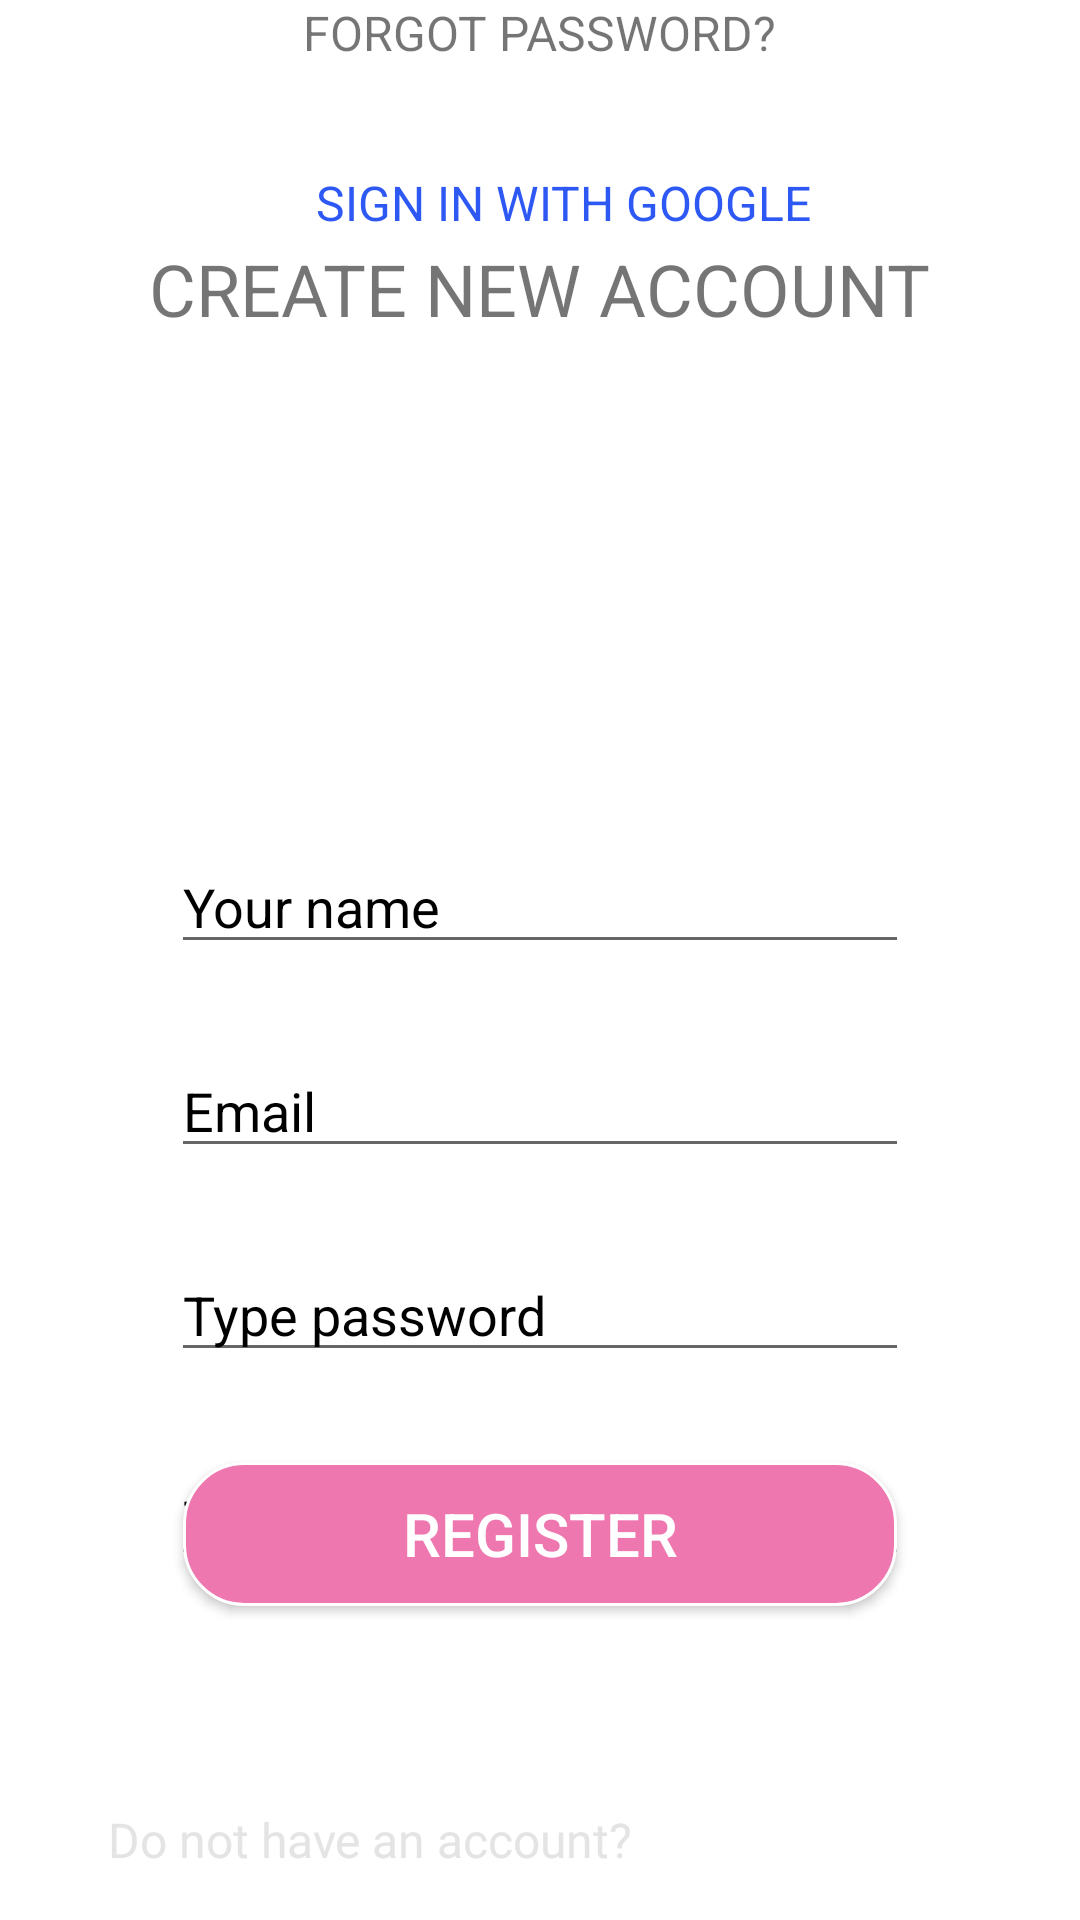

Here is an Android app screen rendered from its layout file. Give the layout XML and the strings, colors and styles it references.
<!-- AndroidManifest.xml: application theme Theme.Ltdd_18042022 -->
<!-- res/layout/activity_register.xml -->
<?xml version="1.0" encoding="utf-8"?>
<androidx.constraintlayout.widget.ConstraintLayout xmlns:android="http://schemas.android.com/apk/res/android"
    xmlns:app="http://schemas.android.com/apk/res-auto"
    xmlns:tools="http://schemas.android.com/tools"
    android:layout_width="match_parent"
    android:layout_height="match_parent"
    android:background="@drawable/ellipse_screen2"
    tools:context=".RegisterActivity">


    <TextView
        android:id="@+id/title"
        android:layout_width="wrap_content"
        android:layout_height="wrap_content"
        android:layout_marginTop="80dp"
        android:text="@string/create_new_account"

        android:textSize="24sp"
        app:layout_constraintEnd_toEndOf="parent"
        app:layout_constraintStart_toStartOf="parent"
        app:layout_constraintTop_toTopOf="parent" />

    <ImageView
        android:id="@+id/imageView"
        android:layout_width="wrap_content"
        android:layout_height="wrap_content"
        android:layout_marginHorizontal="15dp"
        android:layout_marginTop="80dp"

        android:contentDescription="@string/todo"
        app:layout_constraintStart_toEndOf="@+id/title"
        app:layout_constraintTop_toTopOf="parent"
        app:srcCompat="@drawable/icon1_small" />


    <EditText
        android:id="@+id/et_name"
        android:layout_width="246dp"
        android:layout_height="wrap_content"
        android:layout_marginTop="280dp"
        android:hint="@string/your_name"

        android:textColorHint="@color/black"
        app:layout_constraintEnd_toEndOf="parent"
        app:layout_constraintStart_toStartOf="parent"
        app:layout_constraintTop_toTopOf="parent" />

    <EditText
        android:id="@+id/et_email"
        android:layout_width="246dp"
        android:layout_height="wrap_content"
        android:layout_marginTop="68dp"
        android:hint="@string/email"

        android:textColorHint="@color/black"
        app:layout_constraintEnd_toEndOf="parent"
        app:layout_constraintStart_toStartOf="parent"
        app:layout_constraintTop_toTopOf="@+id/et_name" />

    <EditText
        android:id="@+id/et_pass"
        android:layout_width="246dp"
        android:layout_height="wrap_content"
        android:layout_marginTop="68dp"
        android:hint="@string/type_password"
        android:inputType="textPassword"

        android:textColorHint="@color/black"
        app:layout_constraintEnd_toEndOf="parent"
        app:layout_constraintStart_toStartOf="parent"
        app:layout_constraintTop_toTopOf="@+id/et_email" />

    <EditText
        android:id="@+id/et_pass_again"
        android:layout_width="246dp"
        android:layout_height="wrap_content"
        android:layout_marginTop="68dp"
        android:hint="@string/type_password"
        android:inputType="textPassword"

        android:textColorHint="@color/black"
        app:layout_constraintEnd_toEndOf="parent"
        app:layout_constraintStart_toStartOf="parent"
        app:layout_constraintTop_toTopOf="@+id/et_pass" />

    <androidx.appcompat.widget.AppCompatButton
        android:id="@+id/btn_register"
        android:layout_width="238dp"
        android:layout_height="wrap_content"
        android:layout_marginTop="30dp"
        android:background="@drawable/btn_signin"

        android:text="@string/register"
        android:textColor="@color/white"

        android:textSize="20sp"
        app:layout_constraintEnd_toEndOf="parent"
        app:layout_constraintStart_toStartOf="parent"
        app:layout_constraintTop_toBottomOf="@+id/et_pass" />

    <TextView
        android:id="@+id/forgot_pass"
        android:layout_width="wrap_content"
        android:layout_height="wrap_content"
        android:layout_marginTop="3dp"
        android:text="@string/forgot_password"

        android:textSize="16sp"
        app:layout_constraintEnd_toEndOf="parent"
        app:layout_constraintStart_toStartOf="parent"
        app:layout_constraintTop_toBottomOf="@+id/btn_signin" />

    <LinearLayout
        android:id="@+id/layout_signin_gg"
        android:layout_width="match_parent"
        android:layout_height="wrap_content"
        android:layout_marginTop="35dp"

        android:gravity="center"
        app:layout_constraintEnd_toEndOf="parent"
        app:layout_constraintStart_toStartOf="parent"
        app:layout_constraintTop_toBottomOf="@+id/forgot_pass">

        <ImageView
            android:layout_width="wrap_content"
            android:layout_height="wrap_content"
            android:layout_marginHorizontal="8dp"

            android:src="@drawable/icons_google" />

        <TextView
            android:id="@+id/signin_gg"
            android:layout_width="wrap_content"
            android:layout_height="wrap_content"
            android:text="@string/sign_in_with_google"
            android:textAllCaps="true"
            android:textColor="#2D58F3"
            android:textSize="16sp"

            />
    </LinearLayout>

    <LinearLayout
        android:layout_width="match_parent"
        android:layout_height="wrap_content"

        android:layout_marginBottom="16dp"
        android:gravity="center"
        app:layout_constraintBottom_toBottomOf="parent"
        app:layout_constraintEnd_toEndOf="parent"
        app:layout_constraintStart_toStartOf="parent">


        <TextView
            android:layout_width="wrap_content"
            android:layout_height="wrap_content"
            android:paddingHorizontal="8dp"
            android:text="@string/do_not_have_an_account"
            android:textColor="#E4E4E4"

            android:textSize="16sp" />

        <TextView
            android:layout_width="wrap_content"
            android:layout_height="wrap_content"
            android:paddingHorizontal="8dp"
            android:text="@string/register_here"
            android:textColor="#FFFFFF"
            android:textSize="16sp"
            android:textStyle="bold" />
    </LinearLayout>


</androidx.constraintlayout.widget.ConstraintLayout>
<!-- resources referenced by this layout -->
<resources>
  <!-- drawable btn_signin (drawable) -->
  <?xml version="1.0" encoding="utf-8"?>
  <selector xmlns:android="http://schemas.android.com/apk/res/android">
      <item>
          <shape android:shape="rectangle">
              <corners android:radius="20dp"/>
              <stroke android:width="1dp" android:color="@color/white"/>
              <solid android:color="#EF77B0"/>
          </shape>
      </item>
  </selector>
  <!-- drawable ellipse_screen2 (drawable) -->
  <?xml version="1.0" encoding="utf-8"?>
  <layer-list xmlns:android="http://schemas.android.com/apk/res/android">
      <item>
          <shape xmlns:android="http://schemas.android.com/apk/res/android"
              android:shape="rectangle">
              <solid android:color="#FFFFFF" />
          </shape>
      </item>
      <item
          android:bottom="-410dp"
          android:left="-200dp"
          android:right="-200dp"
          android:top="650dp">
          <shape xmlns:android="http://schemas.android.com/apk/res/android"
              android:shape="oval">
              <solid android:color="#2196F3" />
          </shape>
      </item>
  </layer-list>
  <string name="create_new_account">CREATE NEW ACCOUNT</string>
  <string name="do_not_have_an_account">Do not have an account?</string>
  <string name="email">Email</string>
  <string name="forgot_password">FORGOT PASSWORD?</string>
  <string name="register">Register</string>
  <string name="register_here">Register here</string>
  <string name="sign_in_with_google">sign in with google</string>
  <string name="todo">TODO</string>
  <string name="type_password">Type password</string>
  <string name="your_name">Your name</string>
  <style name="Theme.Ltdd_18042022" parent="Theme.MaterialComponents.DayNight.DarkActionBar">
          
          <item name="colorPrimary">@color/purple_500</item>
          <item name="colorPrimaryVariant">@color/purple_700</item>
          <item name="colorOnPrimary">@color/white</item>
          
          <item name="colorSecondary">@color/teal_200</item>
          <item name="colorSecondaryVariant">@color/teal_700</item>
          <item name="colorOnSecondary">@color/black</item>
          
          <item name="android:statusBarColor" tools:targetApi="l">?attr/colorPrimaryVariant</item>
          
      </style>
  <!-- not gathered from this repository: default colours our renderer supplied (Android Studio template values) -->
  <color name="purple_500">#FF6200EE</color>
  <color name="purple_700">#FF3700B3</color>
  <color name="teal_200">#FF03DAC5</color>
  <color name="teal_700">#FF018786</color>
  <color name="black">#FF000000</color>
  <color name="white">#FFFFFFFF</color>
</resources>
